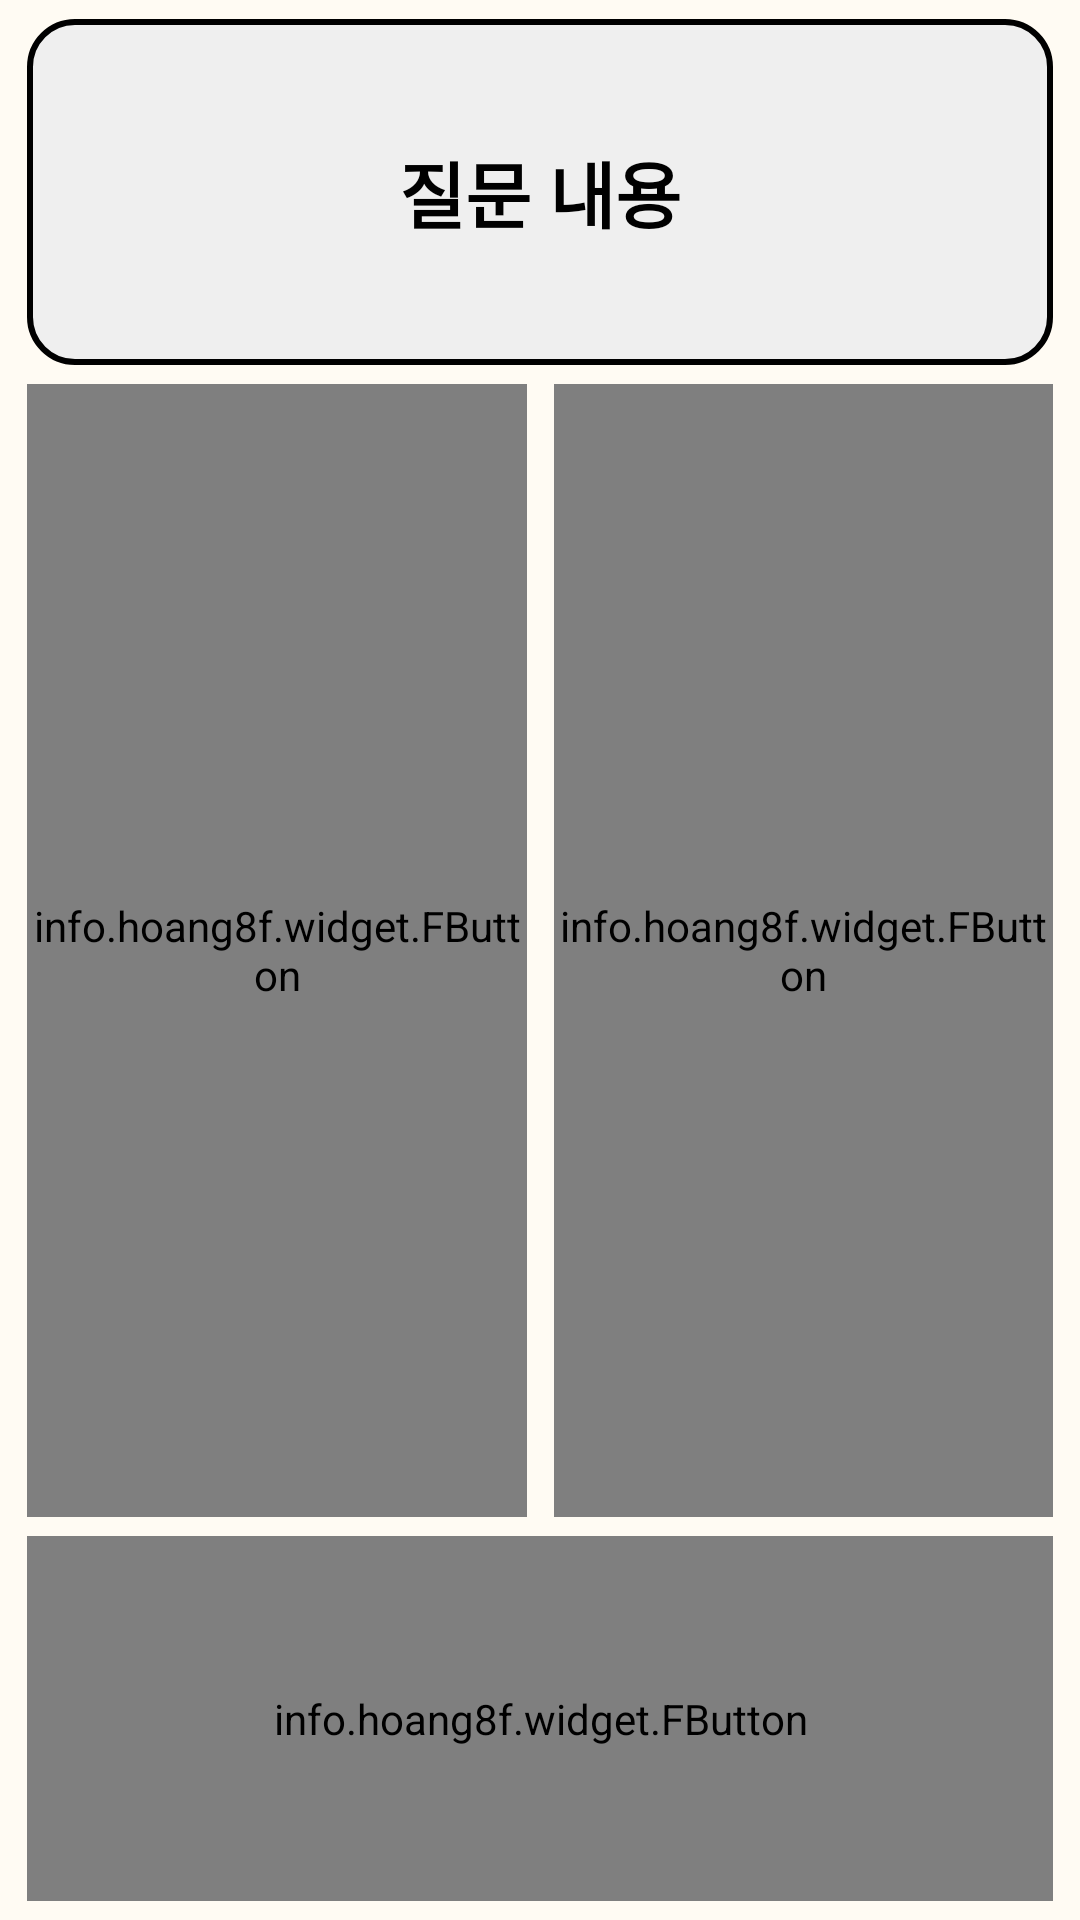

Here is an Android app screen rendered from its layout file. Give the layout XML and the strings, colors and styles it references.
<!-- AndroidManifest.xml: application theme Theme.Relief_post_office -->
<!-- res/layout/ward_safety.xml -->
<?xml version="1.0" encoding="utf-8"?>
<androidx.constraintlayout.widget.ConstraintLayout xmlns:android="http://schemas.android.com/apk/res/android"
    android:layout_width="match_parent"
    android:layout_height="match_parent"
    xmlns:app="http://schemas.android.com/apk/res-auto"
    xmlns:tools="http://schemas.android.com/tools"
    android:background="#fffbf3"
    tools:context=".ward.AnswerActivity">

    <TextView
        android:id="@+id/ward_safety_question"
        android:layout_width="0sp"
        android:layout_height="0sp"
        android:text="@string/question_content"
        android:textSize="24sp"
        android:textStyle="bold"
        android:textColor="@color/black"
        android:gravity="center"
        android:padding="15dp"
        android:maxLength="50"
        android:lineSpacingExtra="6sp"
        android:background="@drawable/layout_rounded_corner"
        app:layout_constraintTop_toTopOf="@id/horizontal_guideline1"
        app:layout_constraintBottom_toBottomOf="@id/horizontal_guideline2"
        app:layout_constraintStart_toStartOf="@id/vertical_guideline1"
        app:layout_constraintEnd_toEndOf="@id/vertical_guideline4"/>

    <info.hoang8f.widget.FButton
        android:id="@+id/ward_safety_yes"
        android:layout_width="0sp"
        android:layout_height="0sp"
        android:background="#1e90ff"
        android:text="@string/ok"
        android:textSize="150sp"
        android:textStyle="bold"
        android:textColor="@color/white"
        android:gravity="center"
        app:layout_constraintTop_toTopOf="@id/horizontal_guideline3"
        app:layout_constraintBottom_toBottomOf="@id/horizontal_guideline4"
        app:layout_constraintStart_toStartOf="@id/vertical_guideline1"
        app:layout_constraintEnd_toEndOf="@id/vertical_guideline2" />

    <info.hoang8f.widget.FButton
        android:id="@+id/ward_safety_no"
        android:layout_width="0sp"
        android:layout_height="0sp"
        android:background="#f05056"
        android:text="@string/no"
        android:textSize="150sp"
        android:textStyle="bold"
        android:textColor="@color/white"
        android:gravity="center"
        app:layout_constraintTop_toTopOf="@id/horizontal_guideline3"
        app:layout_constraintBottom_toBottomOf="@id/horizontal_guideline4"
        app:layout_constraintStart_toStartOf="@id/vertical_guideline3"
        app:layout_constraintEnd_toEndOf="@id/vertical_guideline4" />

    <info.hoang8f.widget.FButton
        android:id="@+id/ward_safety_repeat"
        android:layout_width="0sp"
        android:layout_height="0sp"
        android:text="@string/listen_repeat"
        android:textSize="50sp"
        android:textColor="@color/black"
        android:fontFamily="@font/bmjua"
        app:layout_constraintTop_toTopOf="@id/horizontal_guideline5"
        app:layout_constraintBottom_toBottomOf="@id/horizontal_guideline6"
        app:layout_constraintStart_toStartOf="@id/vertical_guideline1"
        app:layout_constraintEnd_toEndOf="@id/vertical_guideline4" />

    <androidx.constraintlayout.widget.Guideline
        android:id="@+id/horizontal_guideline1"
        android:layout_width="wrap_content"
        android:layout_height="wrap_content"
        android:orientation="horizontal"
        app:layout_constraintGuide_percent="0.01" />

    <androidx.constraintlayout.widget.Guideline
        android:id="@+id/horizontal_guideline2"
        android:layout_width="wrap_content"
        android:layout_height="wrap_content"
        android:orientation="horizontal"
        app:layout_constraintGuide_percent="0.19" />

    <androidx.constraintlayout.widget.Guideline
        android:id="@+id/horizontal_guideline3"
        android:layout_width="wrap_content"
        android:layout_height="wrap_content"
        android:orientation="horizontal"
        app:layout_constraintGuide_percent="0.2" />

    <androidx.constraintlayout.widget.Guideline
        android:id="@+id/horizontal_guideline4"
        android:layout_width="wrap_content"
        android:layout_height="wrap_content"
        android:orientation="horizontal"
        app:layout_constraintGuide_percent="0.79" />

    <androidx.constraintlayout.widget.Guideline
        android:id="@+id/horizontal_guideline5"
        android:layout_width="wrap_content"
        android:layout_height="wrap_content"
        android:orientation="horizontal"
        app:layout_constraintGuide_percent="0.80" />

    <androidx.constraintlayout.widget.Guideline
        android:id="@+id/horizontal_guideline6"
        android:layout_width="wrap_content"
        android:layout_height="wrap_content"
        android:orientation="horizontal"
        app:layout_constraintGuide_percent="0.99" />

    <androidx.constraintlayout.widget.Guideline
        android:id="@+id/vertical_guideline1"
        android:layout_width="wrap_content"
        android:layout_height="wrap_content"
        android:orientation="vertical"
        app:layout_constraintGuide_percent="0.025" />

    <androidx.constraintlayout.widget.Guideline
        android:id="@+id/vertical_guideline2"
        android:layout_width="wrap_content"
        android:layout_height="wrap_content"
        android:orientation="vertical"
        app:layout_constraintGuide_percent="0.4875" />

    <androidx.constraintlayout.widget.Guideline
        android:id="@+id/vertical_guideline3"
        android:layout_width="wrap_content"
        android:layout_height="wrap_content"
        android:orientation="vertical"
        app:layout_constraintGuide_percent="0.5125" />

    <androidx.constraintlayout.widget.Guideline
        android:id="@+id/vertical_guideline4"
        android:layout_width="wrap_content"
        android:layout_height="wrap_content"
        android:orientation="vertical"
        app:layout_constraintGuide_percent="0.975" />

</androidx.constraintlayout.widget.ConstraintLayout>
<!-- resources referenced by this layout -->
<resources>
  <color name="black">#FF000000</color>
  <color name="white">#FFFFFFFF</color>
  <!-- drawable layout_rounded_corner (drawable) -->
  <?xml version="1.0" encoding="utf-8"?>
  <shape xmlns:android="http://schemas.android.com/apk/res/android"
      android:shape="rectangle">
      <stroke android:width="2dp"
          android:color="@color/black"/>
      <solid
          android:color="#EFEFEF"/>
      <size
          android:width="30dp"
          android:height="17dp"/>
      <corners
          android:radius="15dp"/>
  
  </shape>
  <string name="listen_repeat">다시 듣기</string>
  <string name="no">X</string>
  <string name="ok">O</string>
  <string name="question_content">질문 내용</string>
  <style name="Theme.Relief_post_office" parent="Theme.AppCompat.DayNight">
          
          <item name="colorPrimary">@color/weak_blue</item>
          <item name="colorPrimaryVariant">#fffbf3</item>
          <item name="colorOnPrimary">@color/white</item>
          
          <item name="colorSecondary">@color/teal_200</item>
          <item name="colorSecondaryVariant">@color/teal_700</item>
          <item name="colorOnSecondary">@color/black</item>
          
          <item name="android:statusBarColor" tools:targetApi="l">?attr/colorPrimaryVariant</item>
          
          <item name="windowActionBar">false</item>
          <item name="windowNoTitle">true</item>
          <item name="android:windowLightStatusBar">true</item>
          <item name="fontFamily">@font/jua</item>
          <item name="android:datePickerDialogTheme">@style/MyDatePickerDialogTheme</item>
      </style>
  <color name="weak_blue">#01b7e5</color>
  <color name="teal_200">#FF03DAC5</color>
  <color name="teal_700">#FF018786</color>
  <style name="MyDatePickerDialogTheme" parent="android:Theme.Material.Light.Dialog">
          <item name="android:fontFamily">@font/bmjua</item>
          <item name="android:colorAccent">@color/purple_200</item>
          <item name="android:buttonBarNegativeButtonStyle">@style/DatePickerTheme.ButtonBarNegativeButtonStyle</item>
          <item name="android:buttonBarPositiveButtonStyle">@style/DatePickerTheme.ButtonBarPostiveButtonStyle</item>
      </style>
  <color name="purple_200">#FFBB86FC</color>
  <style name="DatePickerTheme.ButtonBarNegativeButtonStyle" parent="Widget.MaterialComponents.Button.TextButton.Dialog">
          <item name="android:textColor">@android:color/darker_gray</item>
      </style>
  <style name="DatePickerTheme.ButtonBarPostiveButtonStyle" parent="Widget.MaterialComponents.Button.TextButton.Dialog">
          <item name="android:textColor">@color/purple_200</item>
      </style>
</resources>
